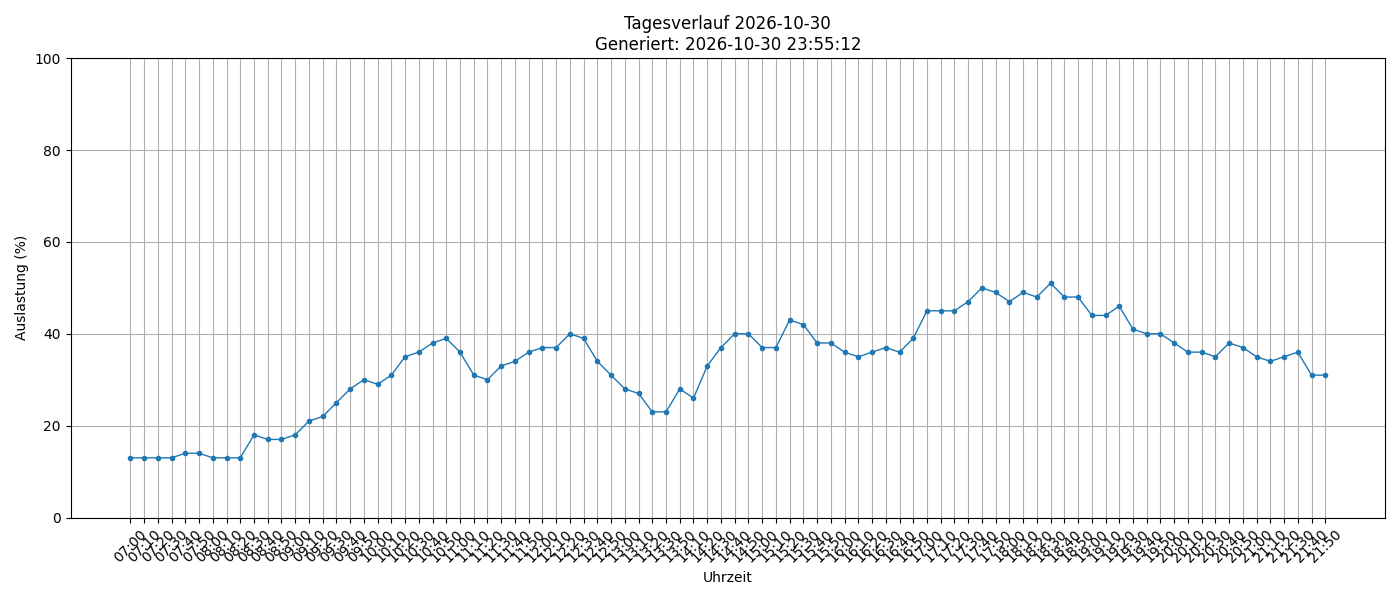

Source data for this figure (header and first rows):
timestamp, load_percent
2026-10-30 07:00:01, 13
2026-10-30 07:10:01, 13
2026-10-30 07:20:01, 13
2026-10-30 07:30:01, 13
2026-10-30 07:40:01, 14
2026-10-30 07:50:01, 14
2026-10-30 08:00:01, 13
2026-10-30 08:10:01, 13
2026-10-30 08:20:01, 13
2026-10-30 08:30:01, 18
2026-10-30 08:40:01, 17
2026-10-30 08:50:01, 17
2026-10-30 09:00:01, 18
2026-10-30 09:10:01, 21
2026-10-30 09:20:01, 22
2026-10-30 09:30:01, 25
2026-10-30 09:40:01, 28
2026-10-30 09:50:01, 30
2026-10-30 10:00:01, 29
2026-10-30 10:10:01, 31
2026-10-30 10:20:01, 35
2026-10-30 10:30:01, 36
2026-10-30 10:40:01, 38
2026-10-30 10:50:01, 39
2026-10-30 11:00:01, 36
2026-10-30 11:10:02, 31
2026-10-30 11:20:01, 30
2026-10-30 11:30:01, 33
2026-10-30 11:40:01, 34
2026-10-30 11:50:01, 36
2026-10-30 12:00:01, 37
2026-10-30 12:10:01, 37
2026-10-30 12:20:01, 40
2026-10-30 12:30:01, 39
2026-10-30 12:40:01, 34
2026-10-30 12:50:01, 31
2026-10-30 13:00:01, 28
2026-10-30 13:10:01, 27
2026-10-30 13:20:01, 23
2026-10-30 13:30:01, 23
2026-10-30 13:50:01, 28
2026-10-30 14:10:01, 26
2026-10-30 14:20:01, 33
2026-10-30 14:30:01, 37
2026-10-30 14:40:01, 40
2026-10-30 14:50:01, 40
2026-10-30 15:00:01, 37
2026-10-30 15:10:01, 37
2026-10-30 15:20:01, 43
2026-10-30 15:30:01, 42
2026-10-30 15:40:02, 38
2026-10-30 15:50:01, 38
2026-10-30 16:00:01, 36
2026-10-30 16:10:01, 35
2026-10-30 16:20:01, 36
2026-10-30 16:30:01, 37
2026-10-30 16:40:01, 36
2026-10-30 16:50:01, 39
2026-10-30 17:00:01, 45
2026-10-30 17:10:01, 45
... 28 more rows
